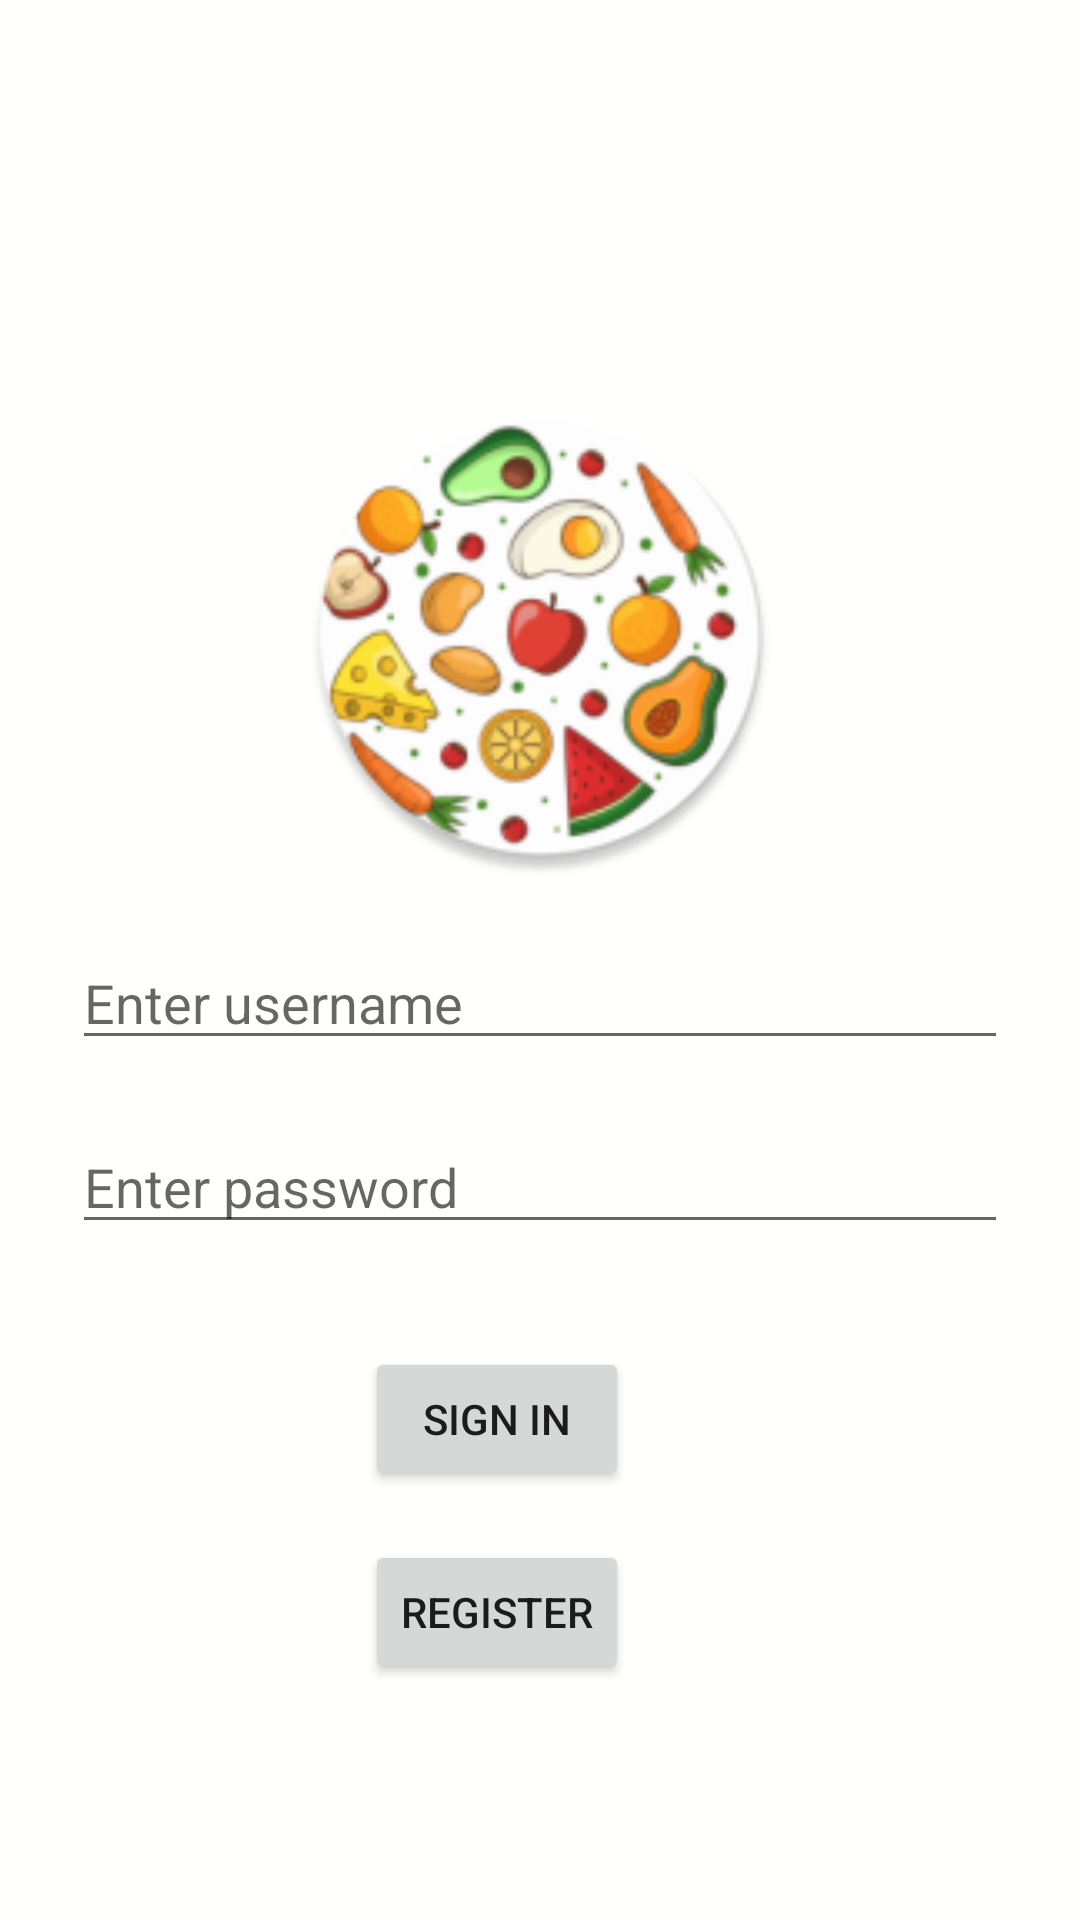

Write the Android layout XML for this screen, with the resource values it uses.
<!-- AndroidManifest.xml: application theme Theme.AppCompat.Light.NoActionBar -->
<!-- res/layout/activity_login.xml -->
<?xml version="1.0" encoding="utf-8"?>
<androidx.constraintlayout.widget.ConstraintLayout xmlns:android="http://schemas.android.com/apk/res/android"
    xmlns:app="http://schemas.android.com/apk/res-auto"
    xmlns:tools="http://schemas.android.com/tools"
    android:layout_width="match_parent"
    android:background="#FFFFFE"
    android:layout_height="match_parent"
    tools:context=".LoginActivity">

    <Button
        android:id="@+id/login"
        android:layout_width="wrap_content"
        android:layout_height="wrap_content"
        android:layout_gravity="start"
        android:layout_marginStart="48dp"
        android:layout_marginTop="1dp"
        android:layout_marginEnd="48dp"
        android:layout_marginBottom="64dp"
        android:text="@string/action_sign_in"
        android:onClick="login"
        app:layout_constraintBottom_toBottomOf="parent"
        app:layout_constraintEnd_toEndOf="parent"
        app:layout_constraintHorizontal_bias="0.418"
        app:layout_constraintStart_toStartOf="parent"
        app:layout_constraintTop_toBottomOf="@+id/password"
        app:layout_constraintVertical_bias="0.296" />

    <EditText
        android:id="@+id/username"
        android:layout_width="0dp"
        android:layout_height="wrap_content"
        android:layout_marginStart="24dp"
        android:layout_marginTop="312dp"
        android:layout_marginEnd="24dp"
        android:autofillHints="@string/prompt_email"
        android:hint="@string/prompt_email"
        android:inputType="textEmailAddress"
        android:selectAllOnFocus="true"
        app:layout_constraintEnd_toEndOf="parent"
        app:layout_constraintHorizontal_bias="0.093"
        app:layout_constraintStart_toStartOf="parent"
        app:layout_constraintTop_toTopOf="parent" />

    <EditText
        android:id="@+id/password"
        android:layout_width="0dp"
        android:layout_height="wrap_content"
        android:layout_marginStart="24dp"
        android:layout_marginTop="20dp"
        android:layout_marginEnd="24dp"
        android:autofillHints="@string/prompt_password"
        android:hint="@string/prompt_password"
        android:imeOptions="actionDone"
        android:inputType="textPassword"
        android:selectAllOnFocus="true"
        app:layout_constraintEnd_toEndOf="parent"
        app:layout_constraintHorizontal_bias="0.093"
        app:layout_constraintStart_toStartOf="parent"
        app:layout_constraintTop_toBottomOf="@+id/username" />

    <ImageView
        android:id="@+id/imageView"
        android:layout_width="169dp"
        android:layout_height="160dp"
        android:layout_marginBottom="20dp"
        app:layout_constraintBottom_toTopOf="@id/username"
        app:layout_constraintEnd_toEndOf="parent"
        app:layout_constraintStart_toStartOf="parent"
        app:srcCompat="@mipmap/ic_launcher_logo_round"
        tools:ignore="VectorDrawableCompat" />

    <Button
        android:id="@+id/register"
        android:layout_width="wrap_content"
        android:layout_height="wrap_content"
        android:layout_gravity="start"
        android:layout_marginStart="48dp"
        android:layout_marginTop="10dp"
        android:layout_marginEnd="48dp"
        android:layout_marginBottom="64dp"
        android:enabled="true"
        android:text="@string/action_register"
        android:onClick="register"
        app:layout_constraintBottom_toBottomOf="parent"
        app:layout_constraintEnd_toEndOf="parent"
        app:layout_constraintHorizontal_bias="0.418"
        app:layout_constraintStart_toStartOf="parent"
        app:layout_constraintTop_toBottomOf="@+id/login"
        app:layout_constraintVertical_bias="0.296" />

</androidx.constraintlayout.widget.ConstraintLayout>
<!-- resources referenced by this layout -->
<resources>
  <!-- mipmap ic_launcher_logo_round: png bitmap (mipmap-hdpi, 9841 bytes) -->
  <string name="action_register">Register</string>
  <string name="action_sign_in">Sign in</string>
  <string name="prompt_email">Enter username</string>
  <string name="prompt_password">Enter password</string>
</resources>
